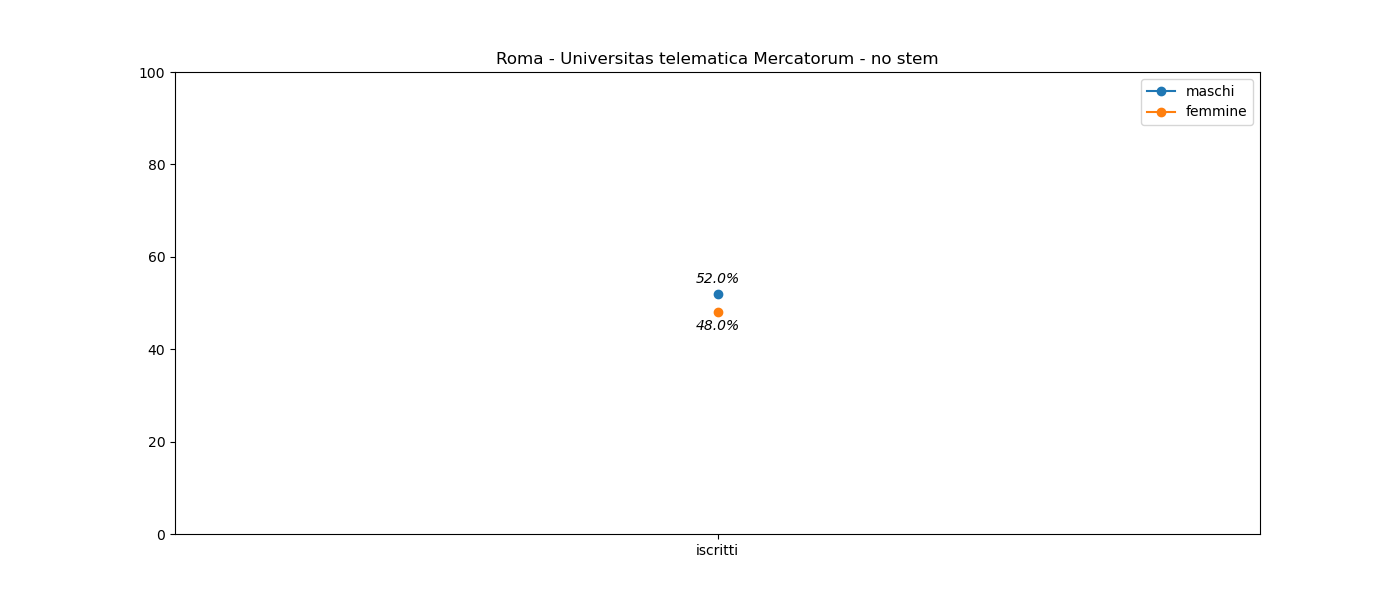

Data behind this chart, as committed beside it:
, iscritti
M, 13222
F, 12209
